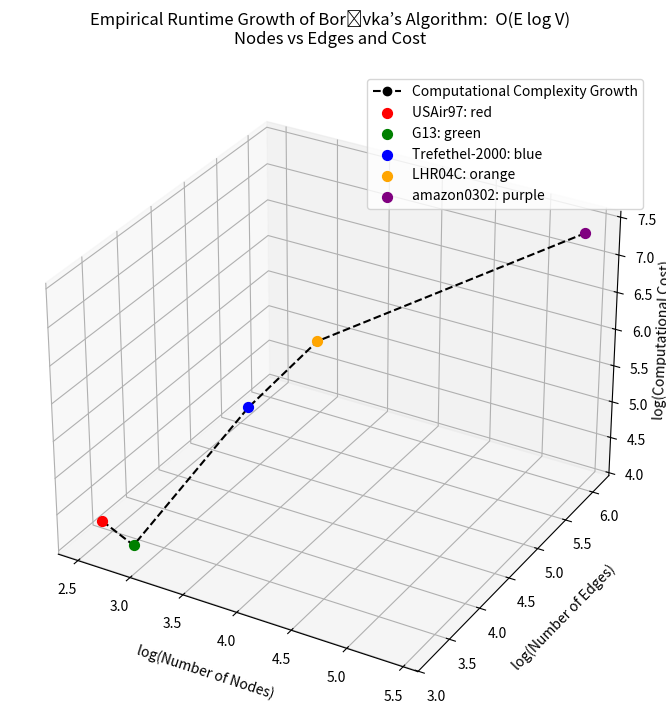

Recreate this plot in Python.
#boruvka
import matplotlib.pyplot as plt
from mpl_toolkits.mplot3d import Axes3D
import numpy as np

# Data for Boruvka
datasets = ['USAir97', 'G13', 'Trefethel-2000', 'LHR04C', 'amazon0302']
nodes = np.array([332, 800, 2000, 4101, 262111])
edges = np.array([2126, 1600, 21953, 82682, 1234877])
costs = np.array([17805.33, 15430.17, 240731.86, 992329.52, 22227561.72])

log_nodes = np.log10(nodes)
log_edges = np.log10(edges)
log_costs = np.log10(costs)

fig = plt.figure(figsize=(8, 8))
ax = fig.add_subplot(111, projection='3d')
ax.plot(log_nodes, log_edges, log_costs, marker='o', linestyle='--', color='black', label='Computational Complexity Growth')
point_colors = ['red', 'green', 'blue', 'orange', 'purple']
for i in range(len(datasets)):
    ax.scatter(log_nodes[i], log_edges[i], log_costs[i], color=point_colors[i], s=50, label=f'{datasets[i]}: {point_colors[i]}')

ax.set_xlabel('log(Number of Nodes)', labelpad=10)
ax.set_ylabel('log(Number of Edges)', labelpad=10)
ax.set_zlabel('log(Computational Cost)', labelpad=0)
ax.set_title("Empirical Runtime Growth of Borůvka’s Algorithm:  O(E log V)\nNodes vs Edges and Cost", pad=20)
ax.legend()
fig.subplots_adjust(left=0.1, right=0.9, top=0.95, bottom=0.05)
plt.show()


